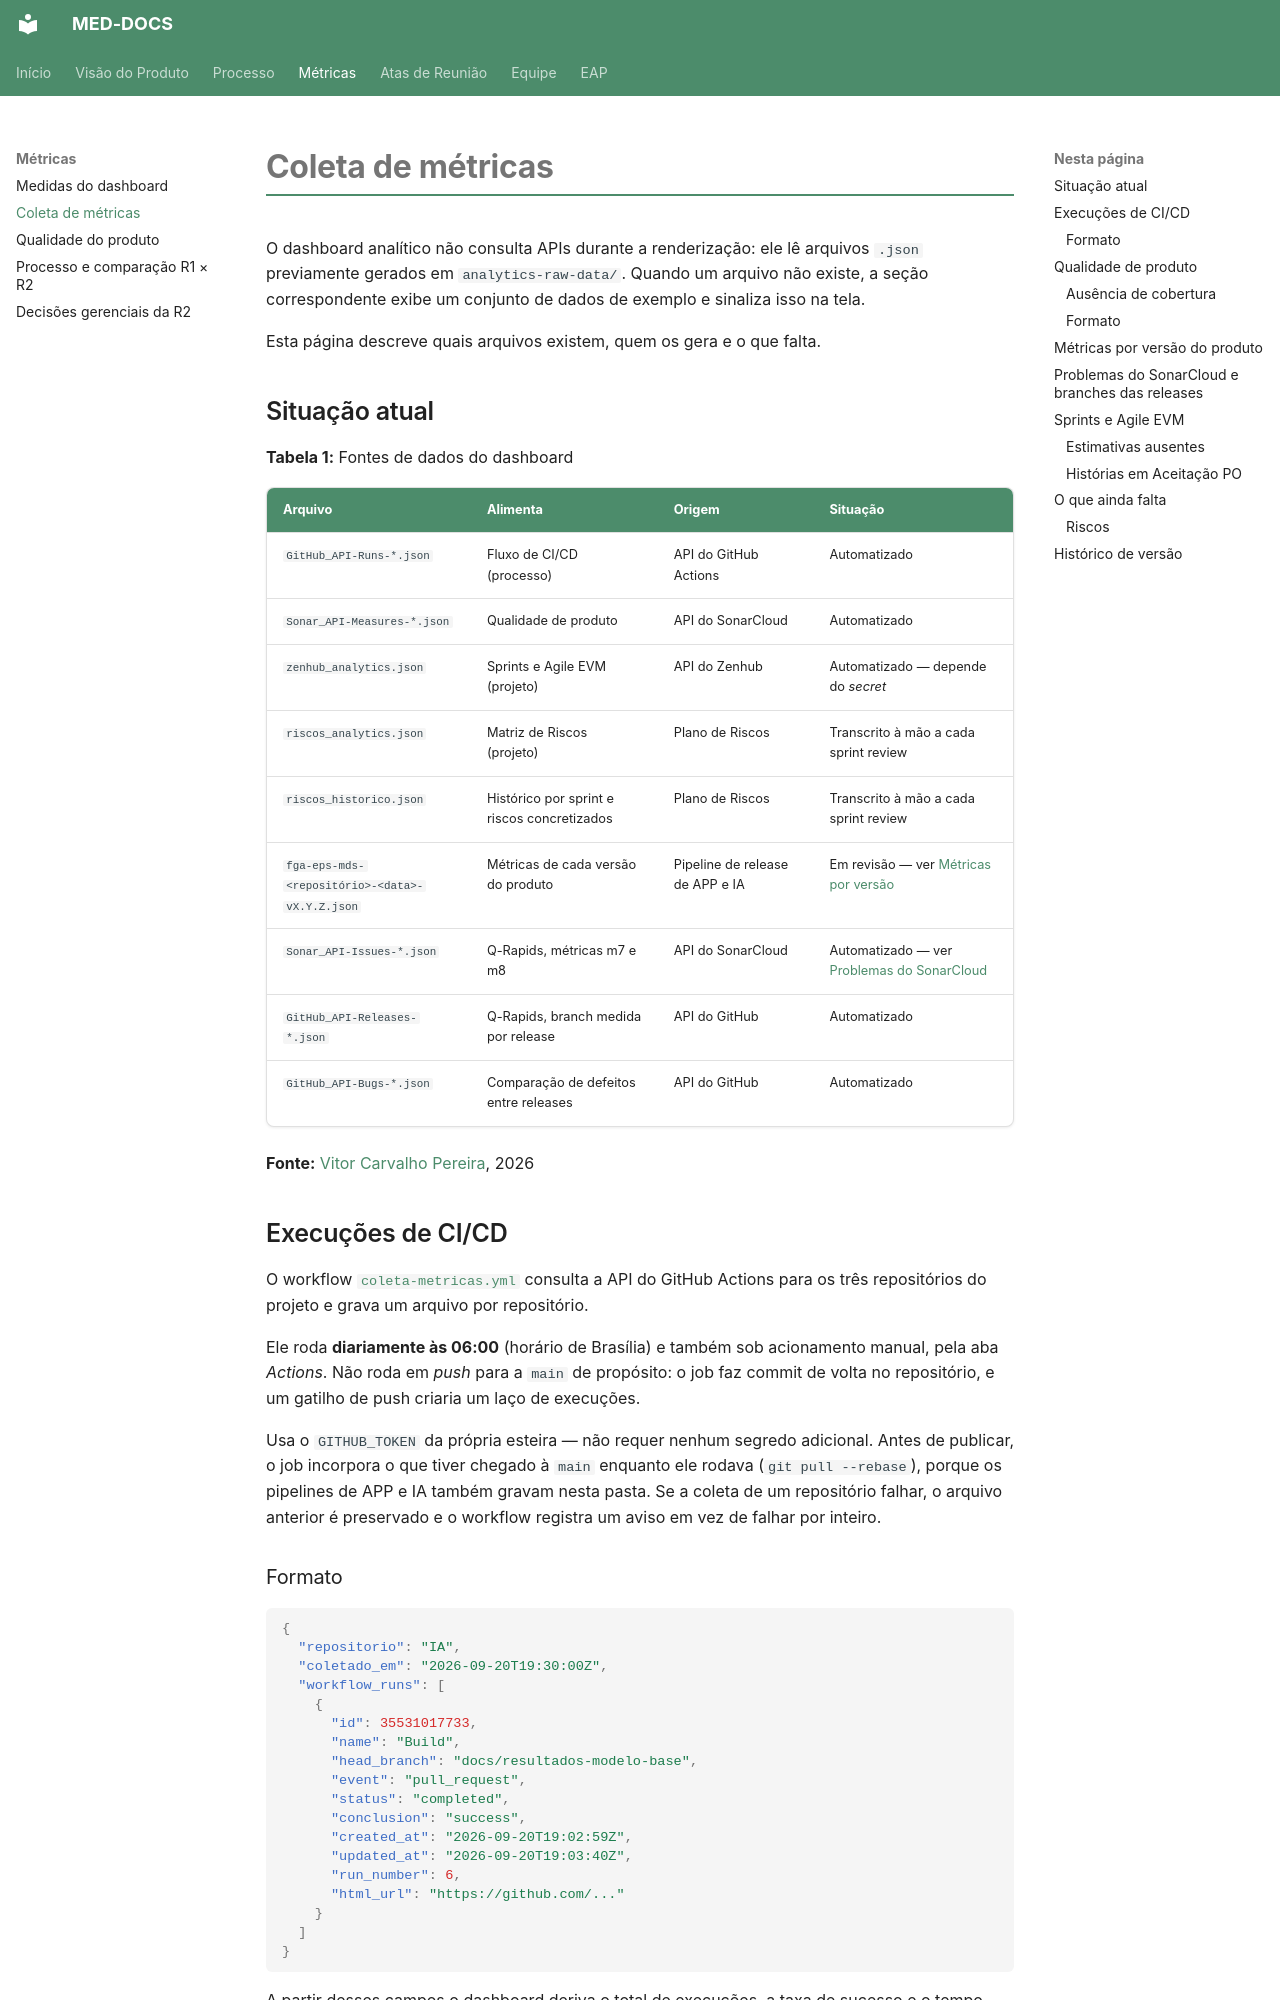

repository: fga-eps-mds/2026.2-UNB-FCTE_UNIEURO_MED-DOCS · page: metricas/coleta-de-metricas/index.html · generator: mkdocs

# Coleta de métricas

O dashboard analítico não consulta APIs durante a renderização: ele lê arquivos
`.json` previamente gerados em `analytics-raw-data/`. Quando um arquivo não
existe, a seção correspondente exibe um conjunto de dados de exemplo e sinaliza
isso na tela.

Esta página descreve quais arquivos existem, quem os gera e o que falta.

## Situação atual

**Tabela 1:** Fontes de dados do dashboard

| Arquivo | Alimenta | Origem | Situação |
|---|---|---|---|
| `GitHub_API-Runs-*.json` | Fluxo de CI/CD (processo) | API do GitHub Actions | Automatizado |
| `Sonar_API-Measures-*.json` | Qualidade de produto | API do SonarCloud | Automatizado |
| `zenhub_analytics.json` | Sprints e Agile EVM (projeto) | API do Zenhub | Automatizado — depende do *secret* |
| `riscos_analytics.json` | Matriz de Riscos (projeto) | Plano de Riscos | Transcrito à mão a cada sprint review |
| `riscos_historico.json` | Histórico por sprint e riscos concretizados | Plano de Riscos | Transcrito à mão a cada sprint review |
| `fga-eps-mds-<repositório>-<data>-vX.Y.Z.json` | Métricas de cada versão do produto | Pipeline de release de APP e IA | Em revisão — ver [Métricas por versão](#metricas-por-versao-do-produto) |
| `Sonar_API-Issues-*.json` | Q-Rapids, métricas m7 e m8 | API do SonarCloud | Automatizado — ver [Problemas do SonarCloud](#problemas-do-sonarcloud-e-branches-das-releases) |
| `GitHub_API-Releases-*.json` | Q-Rapids, branch medida por release | API do GitHub | Automatizado |
| `GitHub_API-Bugs-*.json` | Comparação de defeitos entre releases | API do GitHub | Automatizado |

**Fonte:** [Vitor Carvalho Pereira](https://github.com/vcpVitor), 2026

## Execuções de CI/CD

O workflow [`coleta-metricas.yml`](https://github.com/fga-eps-mds/2026.2-UNB-FCTE_UNIEURO_MED-DOCS/blob/main/.github/workflows/coleta-metricas.yml)
consulta a API do GitHub Actions para os três repositórios do projeto e grava um
arquivo por repositório.

Ele roda **diariamente às 06:00** (horário de Brasília) e também sob acionamento
manual, pela aba *Actions*. Não roda em *push* para a `main` de propósito: o job
faz commit de volta no repositório, e um gatilho de push criaria um laço de
execuções.

Usa o `GITHUB_TOKEN` da própria esteira — não requer nenhum segredo adicional.
Antes de publicar, o job incorpora o que tiver chegado à `main` enquanto ele rodava
(`git pull --rebase`), porque os pipelines de APP e IA também gravam nesta pasta.
Se a coleta de um repositório falhar, o arquivo anterior é preservado e o
workflow registra um aviso em vez de falhar por inteiro.

### Formato

```json
{
  "repositorio": "IA",
  "coletado_em": "2026-09-20T19:30:00Z",
  "workflow_runs": [
    {
      "id": 35531017733,
      "name": "Build",
      "head_branch": "docs/resultados-modelo-base",
      "event": "pull_request",
      "status": "completed",
      "conclusion": "success",
      "created_at": "2026-09-20T19:02:59Z",
      "updated_at": "2026-09-20T19:03:40Z",
      "run_number": 6,
      "html_url": "https://github.com/..."
    }
  ]
}
```

A partir desses campos o dashboard deriva o total de execuções, a taxa de
sucesso e o tempo médio de retorno da esteira.
